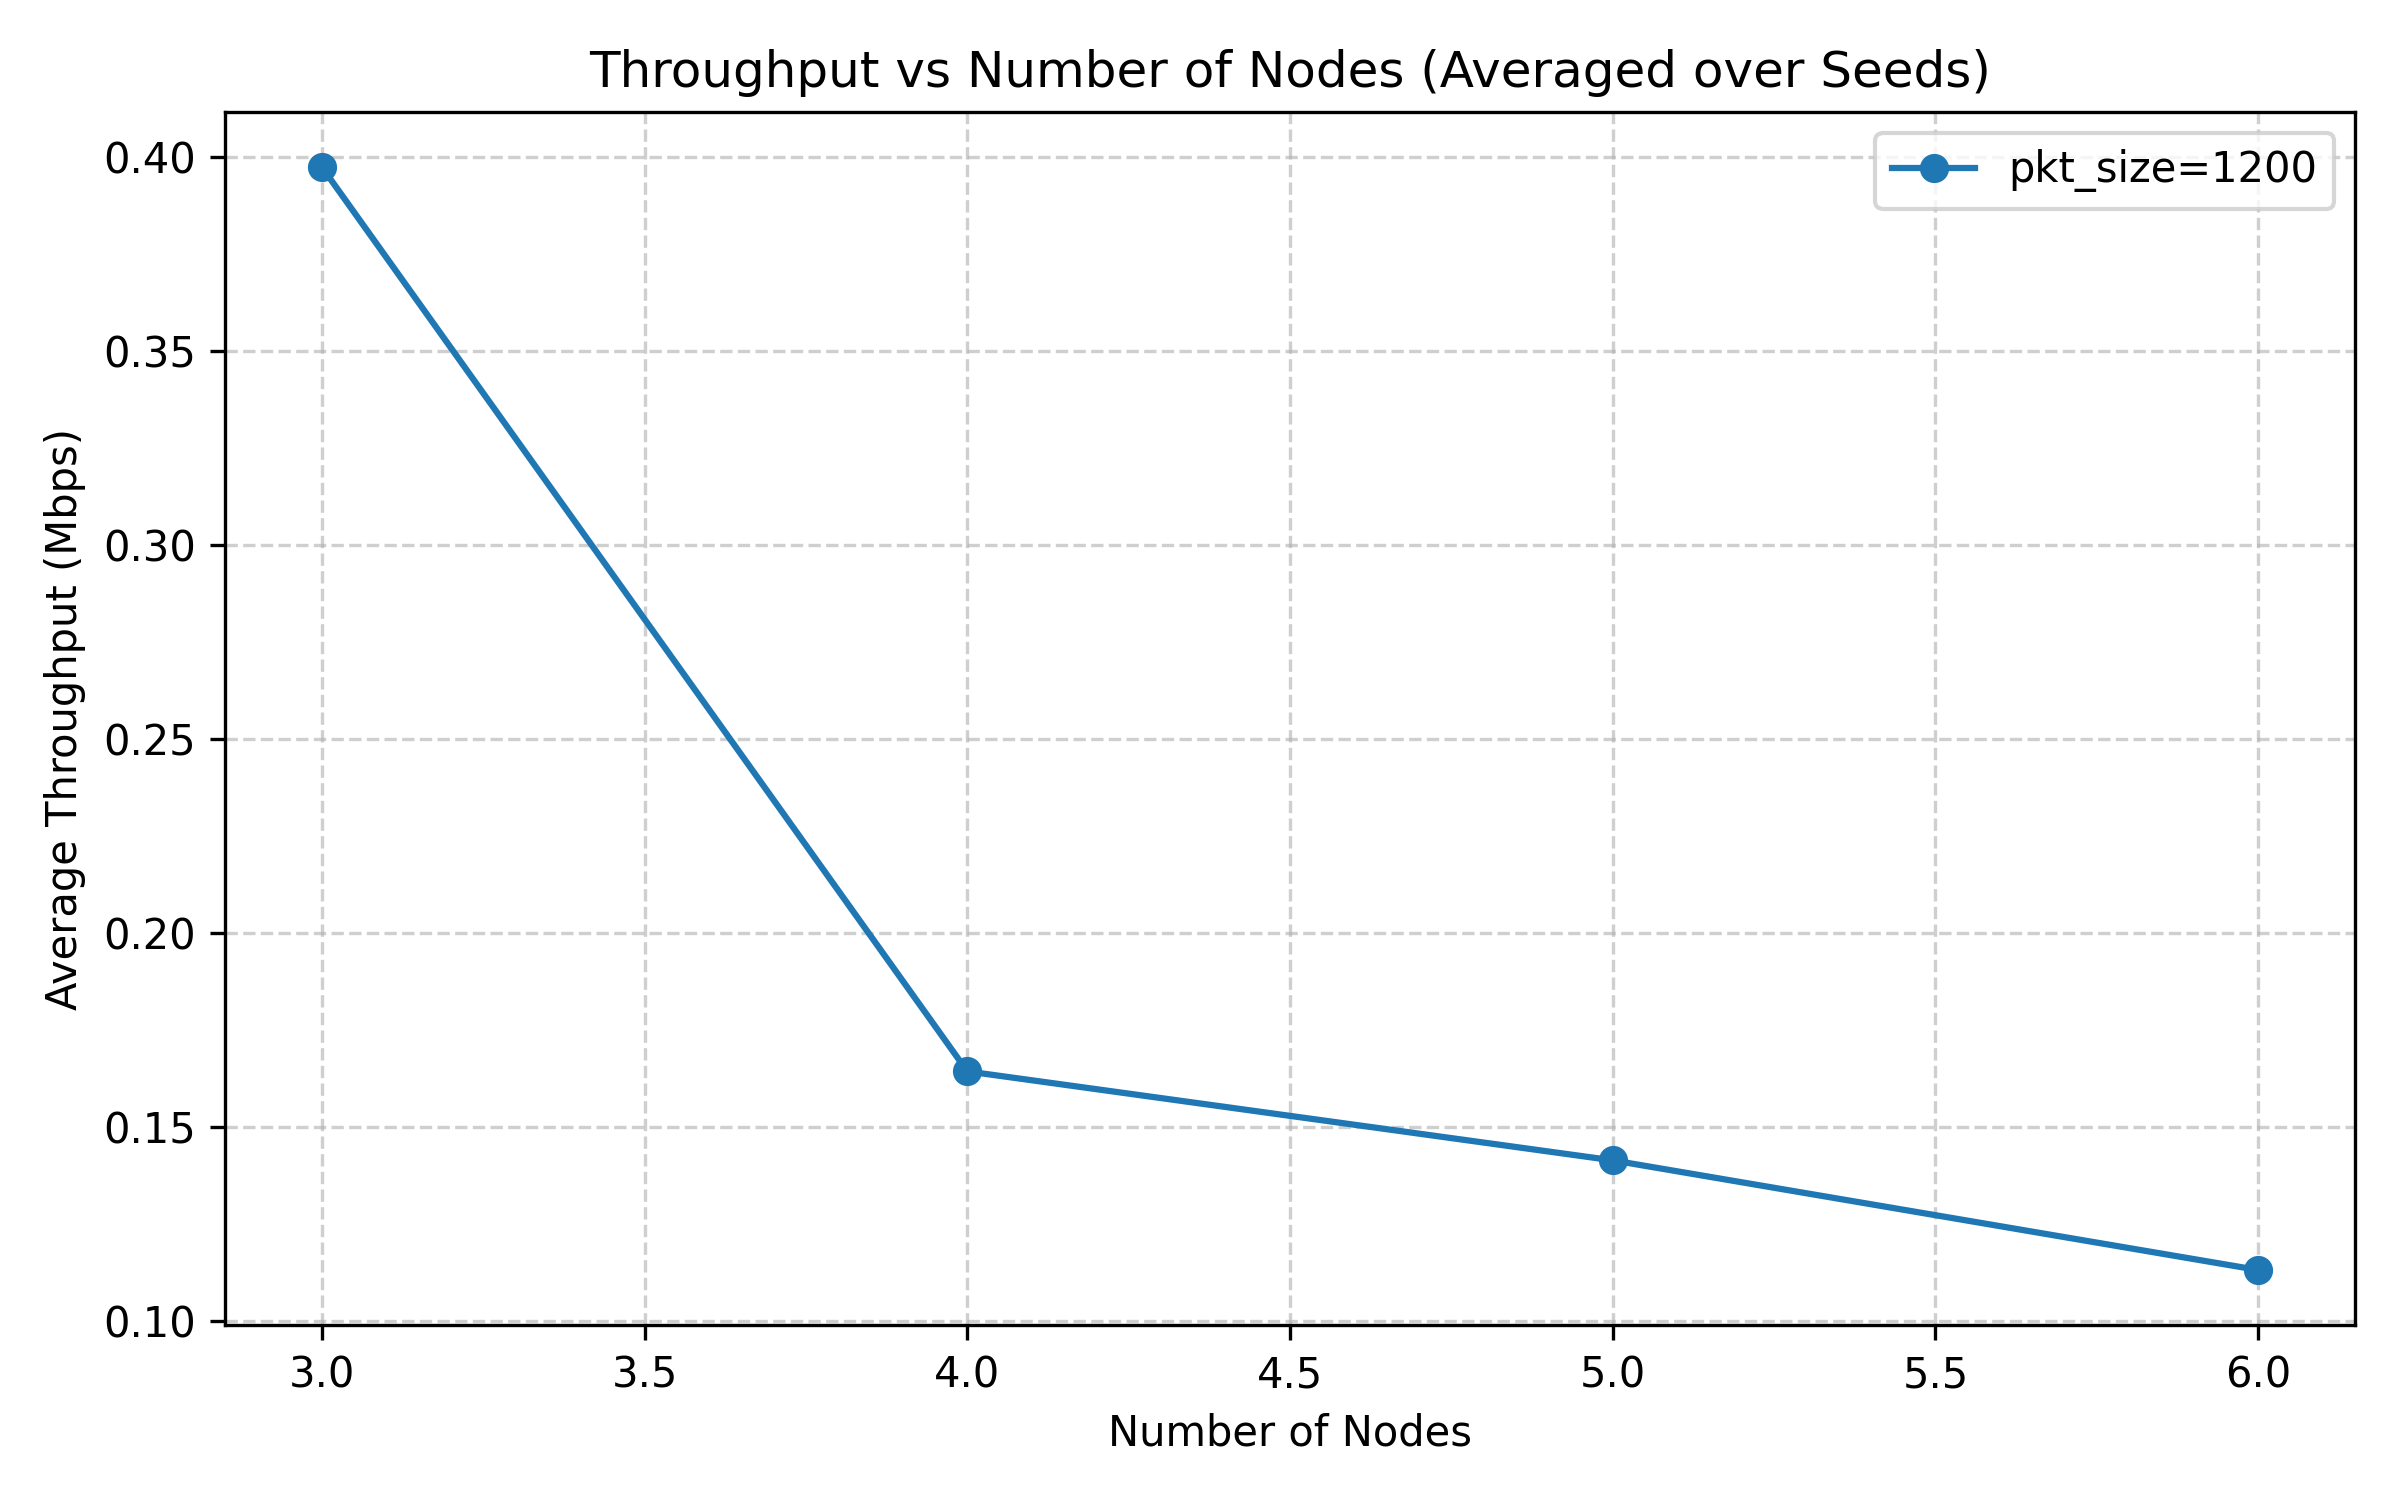

Values plotted in this chart, from the file beside it:
num_nodes, pkt_size, seed, throughput
3, 1200, 1, 466133
3, 1200, 2, 328533
4, 1200, 1, 163200
4, 1200, 2, 165333
5, 1200, 1, 149333
5, 1200, 2, 133333
6, 1200, 1, 107733
6, 1200, 2, 118400
